Photos from the image-classification dataset "images" in the GitHub repository FolilAI/Datasets. Its 4 classes are: healthy, multi disease, rust, scab.

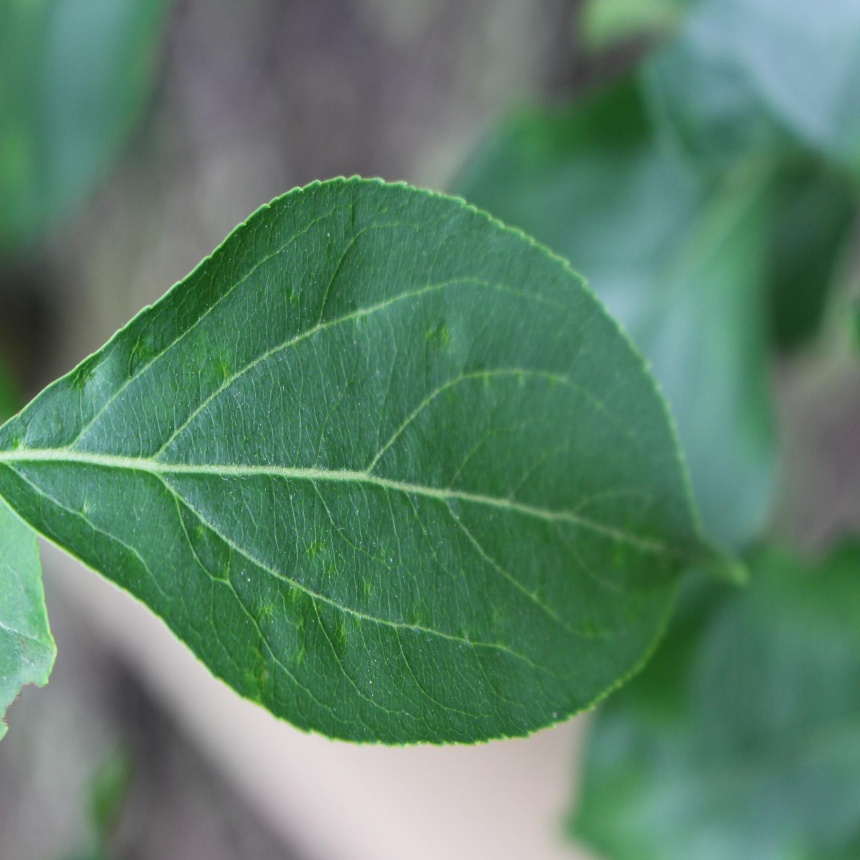
Label: healthy

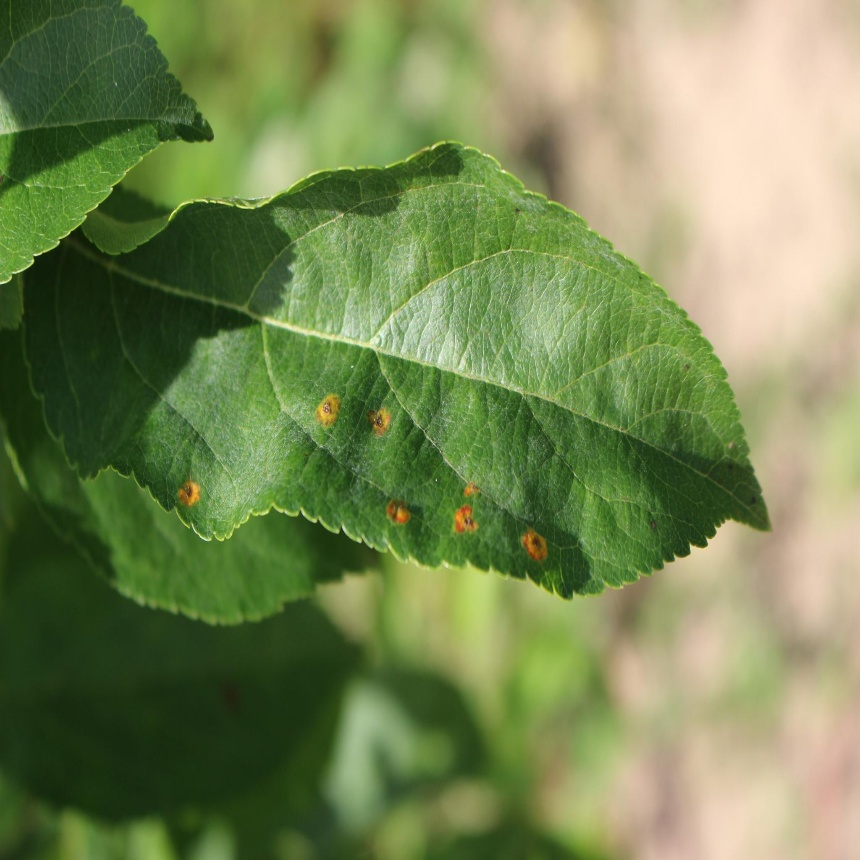
Label: rust

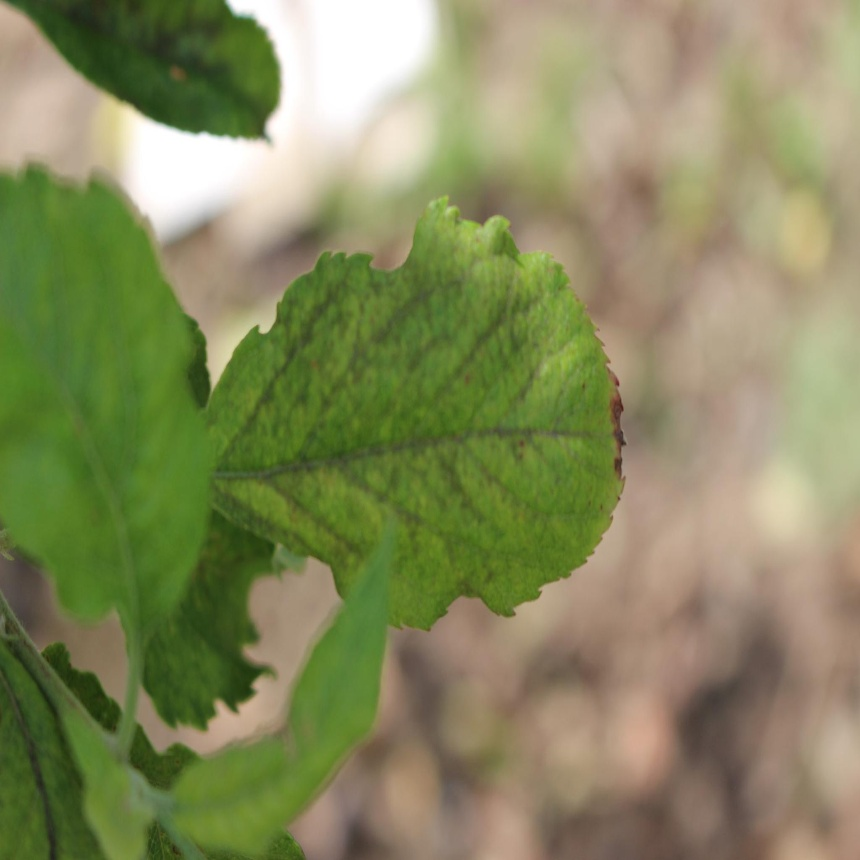
Label: scab

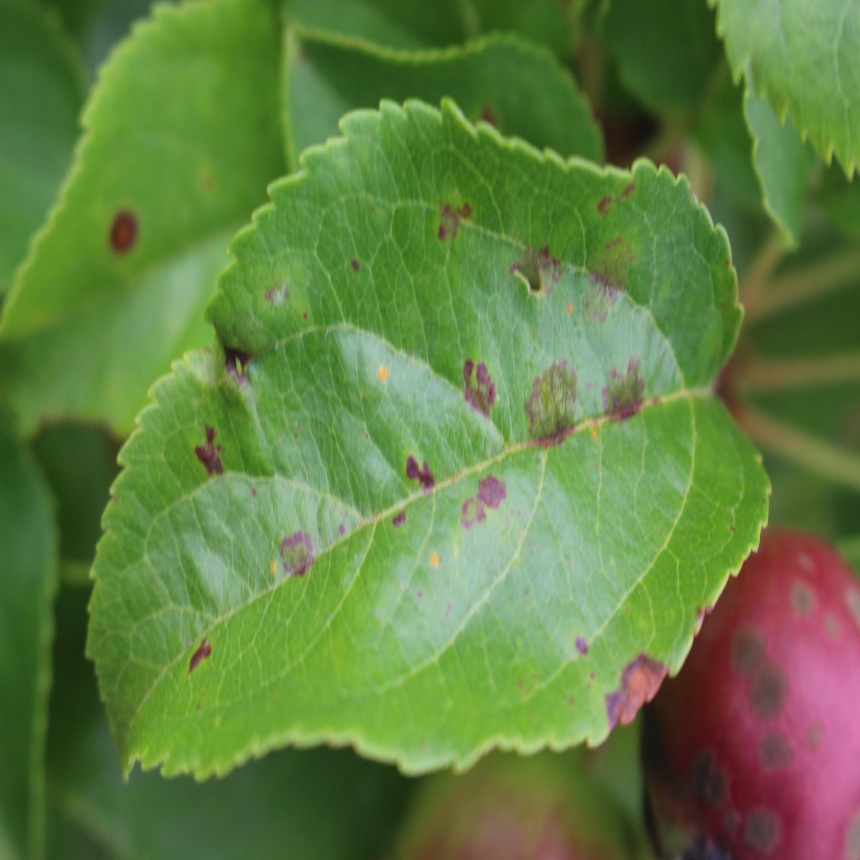
Label: multi disease

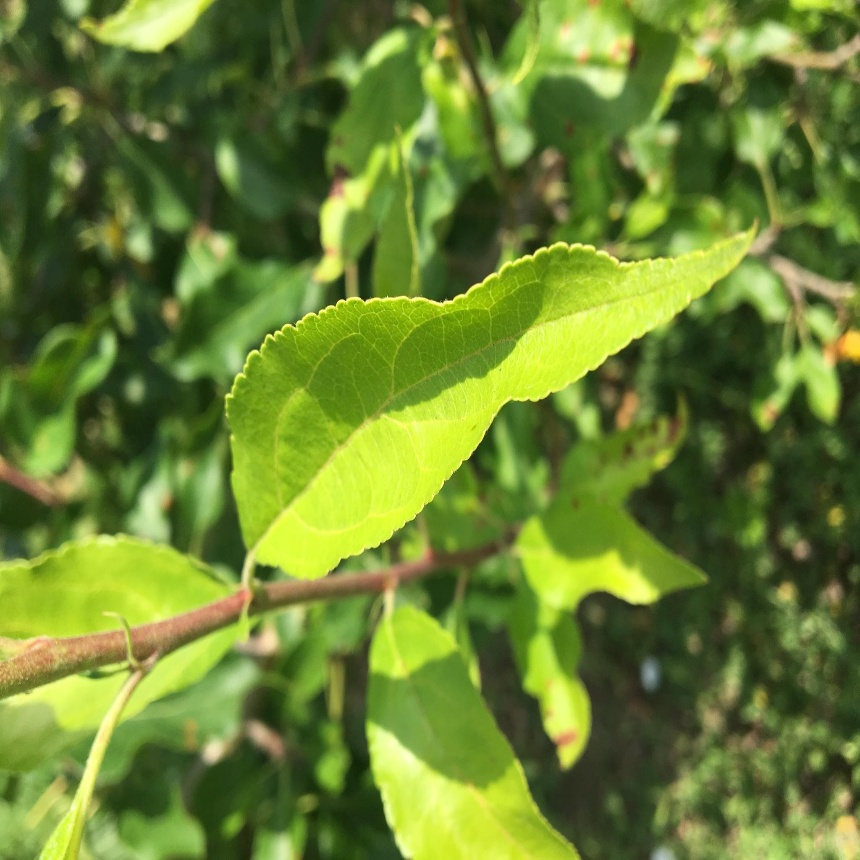
Label: healthy

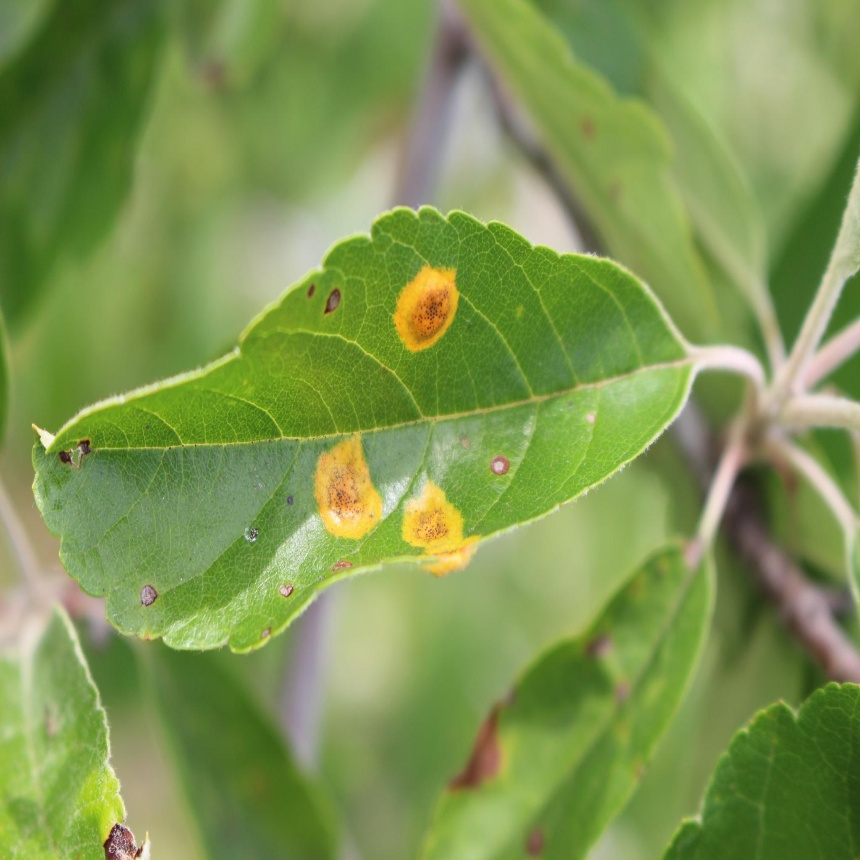
Label: rust
